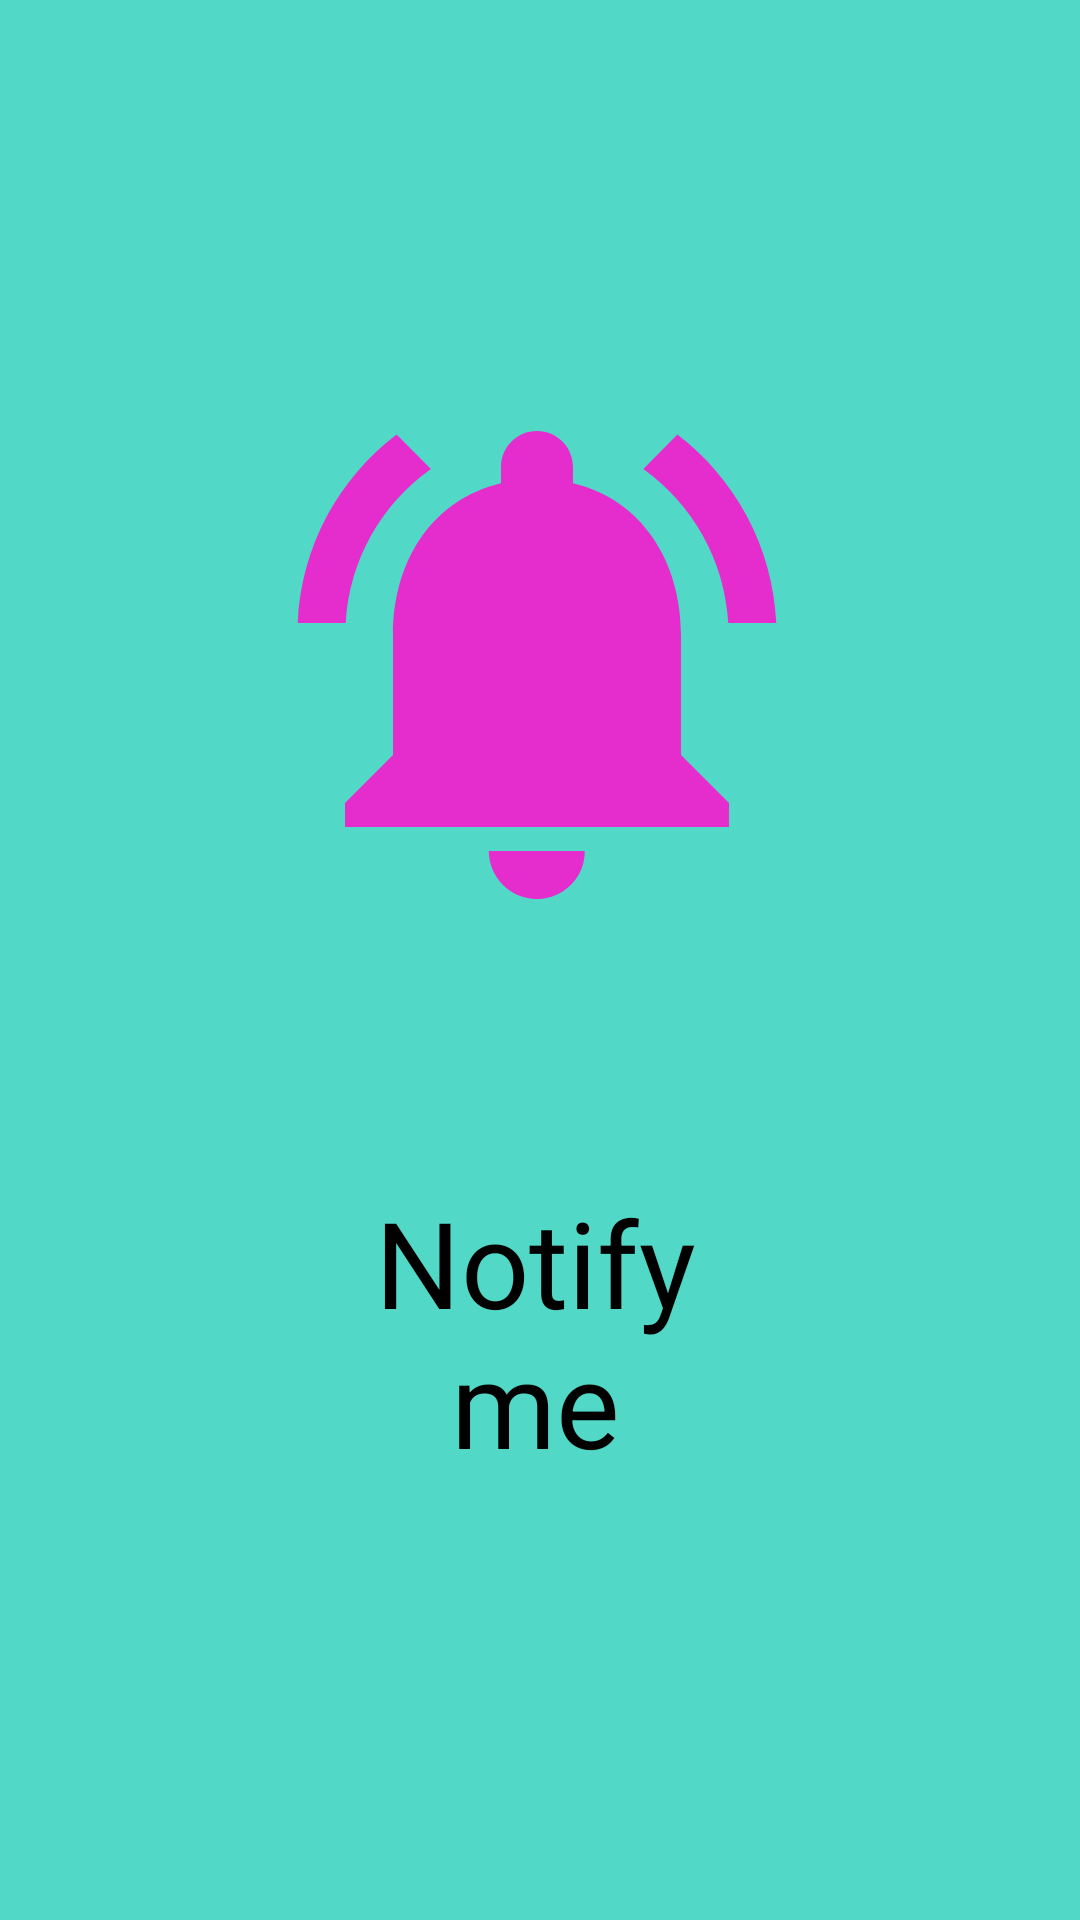

This screen was rendered from an Android layout file. Write that file and the resources it references.
<!-- AndroidManifest.xml: application theme AppTheme -->
<!-- res/layout/splash.xml -->
<?xml version="1.0" encoding="utf-8"?>
<RelativeLayout xmlns:android="http://schemas.android.com/apk/res/android"
    xmlns:tools = "http://schemas.android.com/tools"
    android:layout_width="match_parent"
    android:layout_height="match_parent"
    android:gravity="center"
    android:background="#51d8c7"
    >

    <ImageView
        android:id="@+id/logo_id"
        android:layout_width="242dp"
        android:layout_height="273dp"
        android:layout_alignParentStart="true"
        android:layout_alignParentTop="true"
        android:layout_alignParentEnd="true"
        android:layout_alignParentBottom="true"
        android:layout_marginStart="83dp"
        android:layout_marginTop="65dp"
        android:layout_marginEnd="85dp"
        android:layout_marginBottom="266dp"
        android:src="@drawable/hm" />

    <TextView
        android:id="@+id/splashtext"
        android:layout_width="wrap_content"
        android:layout_height="125dp"
        android:layout_alignParentStart="true"
        android:layout_alignParentEnd="true"
        android:layout_alignParentBottom="true"
        android:layout_marginStart="107dp"
        android:layout_marginTop="4dp"
        android:layout_marginEnd="110dp"
        android:layout_marginBottom="121dp"
        android:text="Notify me"
        android:textAlignment="center"
        android:textColor="#000000"
        android:textSize="40dp" />

</RelativeLayout>
<!-- resources referenced by this layout -->
<resources>
  <!-- drawable hm (drawable) -->
  <vector android:height="24dp" android:tint="#E52CCC"
      android:viewportHeight="24" android:viewportWidth="24"
      android:width="24dp" xmlns:android="http://schemas.android.com/apk/res/android">
      <path android:fillColor="@android:color/white" android:pathData="M7.58,4.08L6.15,2.65C3.75,4.48 2.17,7.3 2.03,10.5h2c0.15,-2.65 1.51,-4.97 3.55,-6.42zM19.97,10.5h2c-0.15,-3.2 -1.73,-6.02 -4.12,-7.85l-1.42,1.43c2.02,1.45 3.39,3.77 3.54,6.42zM18,11c0,-3.07 -1.64,-5.64 -4.5,-6.32L13.5,4c0,-0.83 -0.67,-1.5 -1.5,-1.5s-1.5,0.67 -1.5,1.5v0.68C7.63,5.36 6,7.92 6,11v5l-2,2v1h16v-1l-2,-2v-5zM12,22c0.14,0 0.27,-0.01 0.4,-0.04 0.65,-0.14 1.18,-0.58 1.44,-1.18 0.1,-0.24 0.15,-0.5 0.15,-0.78h-4c0.01,1.1 0.9,2 2.01,2z"/>
  </vector>
  <style name="AppTheme" parent="Theme.AppCompat.Light.DarkActionBar">
          
          <item name="colorPrimary">@color/colorPrimary</item>
          <item name="colorPrimaryDark">@color/colorPrimaryDark</item>
          <item name="colorAccent">@color/colorAccent</item>
          
  
      </style>
  <color name="colorPrimary">#6200EE</color>
  <color name="colorPrimaryDark">#1B044E</color>
  <color name="colorAccent">#03DAC5</color>
</resources>
